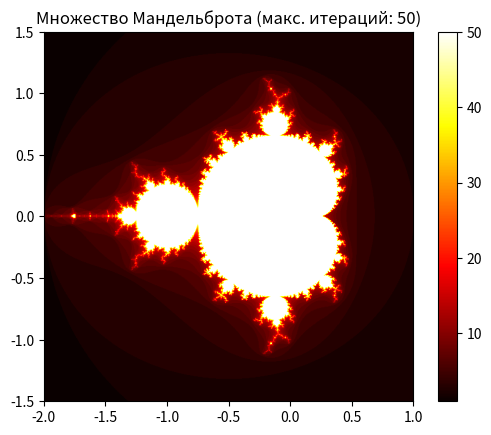
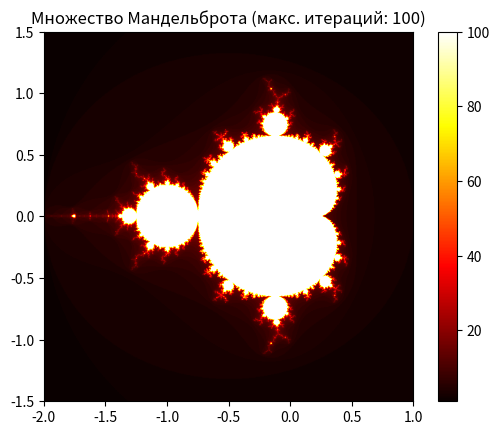
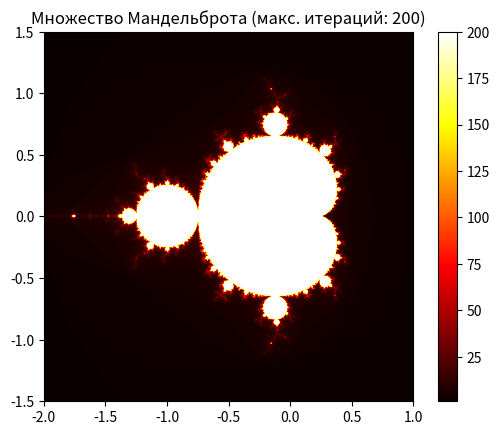
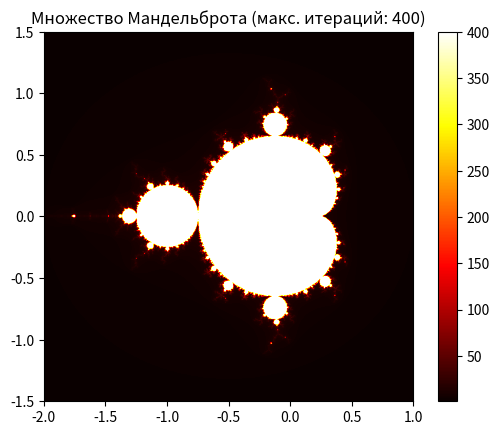

Source code (Python) for these figures, in order:
import numpy as np
import matplotlib.pyplot as plt
import os
from typing import NamedTuple, Tuple

class MandelbrotConfig(NamedTuple):
    xmin: float
    xmax: float
    ymin: float
    ymax: float
    width: int
    height: int

def mandelbrot(c: complex, max_iter: int) -> int:
    z = 0
    n = 0
    while abs(z) <= 2 and n < max_iter:
        z = z * z + c
        n += 1
    return n

def mandelbrot_set(config: MandelbrotConfig, max_iter: int) -> Tuple[np.ndarray, np.ndarray, np.ndarray]:
    r1 = np.linspace(config.xmin, config.xmax, num=config.width)
    r2 = np.linspace(config.ymin, config.ymax, num=config.height)
    return r1, r2, np.array([[mandelbrot(complex(r, i), max_iter) for r in r1] for i in r2])

xmin, xmax = -2.0, 1.0
ymin, ymax = -1.5, 1.5
width, height = 800, 600
max_iters = (50, 100, 200, 400)

# Папка для хранения результатов
folder_name = "img/mandelbrot"
os.makedirs(folder_name, exist_ok=True)

config = MandelbrotConfig(xmin=xmin, xmax=xmax, ymin=ymin, ymax=ymax, width=width, height=height)

for count, max_iter in enumerate(max_iters, start=1):
    r1, r2, mandelbrot_image = mandelbrot_set(config, max_iter)
    
    # Путь для сохранения файла
    file_path = os.path.join(folder_name, f"experiment_{count}.png")
    
    # Построение и сохранение изображения
    plt.imshow(mandelbrot_image, extent=(xmin, xmax, ymin, ymax), cmap='hot')
    plt.colorbar()
    plt.title(f"Множество Мандельброта (макс. итераций: {max_iter})")
    plt.savefig(file_path)
    plt.close()
